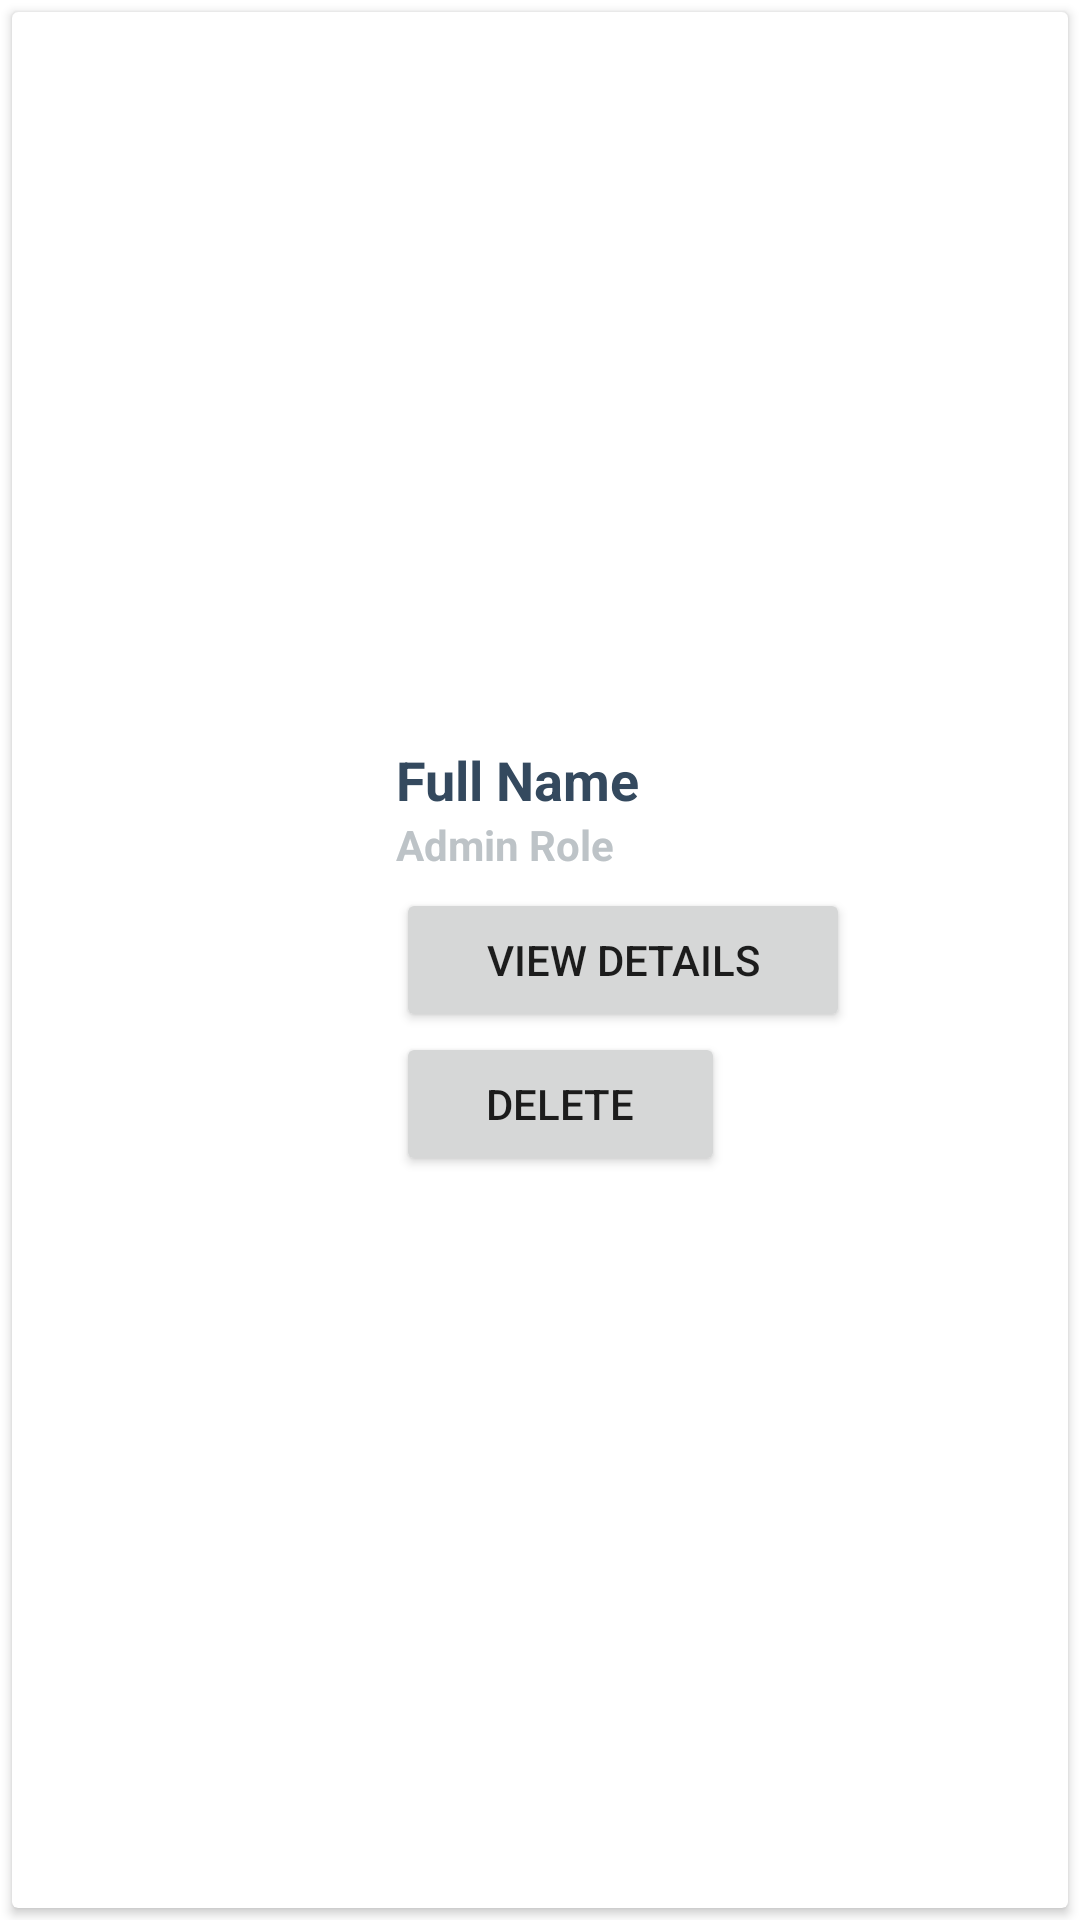

Here is an Android app screen rendered from its layout file. Give the layout XML and the strings, colors and styles it references.
<!-- AndroidManifest.xml: application theme Theme.FruzoRest -->
<!-- res/layout/adminrecycle.xml -->
<?xml version="1.0" encoding="utf-8"?>
<LinearLayout xmlns:android="http://schemas.android.com/apk/res/android"
    xmlns:app="http://schemas.android.com/apk/res-auto"
    xmlns:tools="http://schemas.android.com/tools"
    android:id="@+id/ar_linearlayout"
    android:layout_width="match_parent"
    android:layout_height="wrap_content"
    android:orientation="vertical">

    <androidx.cardview.widget.CardView
        android:layout_width="match_parent"
        android:layout_height="match_parent"
        android:layout_margin="4dp"
        android:padding="10dp">

        <LinearLayout
            android:layout_width="match_parent"
            android:layout_height="match_parent"
            android:gravity="center"
            android:orientation="horizontal">

            <ImageView
                android:id="@+id/ar_image"
                android:layout_width="110dp"
                android:layout_height="110dp"
                android:layout_weight="1"
                android:adjustViewBounds="true"
                android:scaleType="fitXY"
                tools:srcCompat="@tools:sample/avatars" />

            <LinearLayout
                android:layout_width="wrap_content"
                android:layout_height="wrap_content"
                android:layout_weight="9"
                android:orientation="vertical"
                android:paddingLeft="10dp"
                android:paddingTop="5dp"
                android:paddingBottom="5dp">

                <TextView
                    android:id="@+id/ar_name"
                    android:layout_width="match_parent"
                    android:layout_height="wrap_content"
                    android:text="@string/fullname"
                    android:textColor="@color/wetasphalt"
                    android:textSize="18sp"
                    android:textStyle="bold" />

                <TextView
                    android:id="@+id/ar_role"
                    android:layout_width="match_parent"
                    android:layout_height="wrap_content"
                    android:text="@string/adminrole"
                    android:textColor="@color/grayfont"
                    android:textSize="14sp"
                    android:textStyle="bold" />

                <Button
                    android:id="@+id/ar_viewbtn"
                    android:layout_width="wrap_content"
                    android:layout_height="wrap_content"
                    android:layout_marginTop="5dp"
                    android:paddingLeft="30dp"
                    android:paddingRight="30dp"
                    android:text="@string/viewdetail"
                    android:textAllCaps="true" />

                <Button
                    android:id="@+id/ar_deletebtn"
                    android:layout_width="wrap_content"
                    android:layout_height="wrap_content"
                    android:paddingLeft="30dp"
                    android:paddingRight="30dp"
                    android:text="@string/delete"
                    android:textAllCaps="true" />
            </LinearLayout>
        </LinearLayout>
    </androidx.cardview.widget.CardView>
</LinearLayout>
<!-- resources referenced by this layout -->
<resources>
  <color name="grayfont">#bdc3c7</color>
  <color name="wetasphalt">#34495e</color>
  <string name="adminrole">Admin Role</string>
  <string name="delete">Delete</string>
  <string name="fullname">Full Name</string>
  <string name="viewdetail">View Details</string>
  <style name="Theme.FruzoRest" parent="Theme.MaterialComponents.DayNight">
          
          <item name="colorPrimary">@color/pink</item>
          <item name="colorPrimaryVariant">@color/deeppink</item>
          <item name="colorOnPrimary">@color/white</item>
          
          <item name="colorSecondary">@color/alizarin</item>
          <item name="colorSecondaryVariant">@color/pomagrant</item>
          <item name="colorOnSecondary">@color/white</item>
          
          <item name="android:statusBarColor" tools:targetApi="l">?attr/colorPrimaryVariant</item>
          <item name="toolbarStyle">@style/Base_ToolbarStyle</item>
          <item name="alertDialogStyle">@style/AlertDialogCustom</item>
          
      </style>
  <color name="pink">#FF90DD</color>
  <color name="deeppink">#FF1493</color>
  <color name="white">#FFFFFFFF</color>
  <color name="alizarin">#e74c3c</color>
  <color name="pomagrant">#c0392b</color>
  <style name="Base_ToolbarStyle">
          <item name="popupTheme">@style/ThemeOverlay.AppCompat.Light</item>
          <item name="android:background">@color/hotpink</item>
          <item name="android:theme">@style/Base_ToolbarTheme</item>
          <item name="titleTextAppearance">@style/CustomTitleTextAppearance</item>
          <item name="subtitleTextAppearance">@style/CustomSubTitleTextAppearance</item>
      </style>
  <style name="AlertDialogCustom" parent="Theme.AppCompat.Light.Dialog.Alert">
          
          <item name="colorAccent">@color/alizarin</item>
          
          <item name="android:textColorPrimary">@color/midnightblue</item>
          
          <item name="android:background">@color/grayfont</item>
      </style>
  <color name="hotpink">#FF69B4</color>
  <style name="Base_ToolbarTheme">
          
          <item name="android:textColorPrimary">@color/white</item>
          
          <item name="android:textColorSecondary">@color/white</item>
      </style>
  <style name="CustomTitleTextAppearance" parent="TextAppearance.Widget.AppCompat.Toolbar.Title">
          <item name="android:fontFamily">Lobster</item>
          <item name="android:textSize">16sp</item>
          <item name="android:textColor">@color/white</item>
          <item name="android:textStyle">bold</item>
      </style>
  <style name="CustomSubTitleTextAppearance" parent="TextAppearance.Widget.AppCompat.Toolbar.Subtitle">
          <item name="android:fontFamily">Lobster</item>
          <item name="android:textSize">14sp</item>
          <item name="android:textColor">@color/white</item>
          <item name="android:textStyle">italic</item>
      </style>
  <color name="midnightblue">#2c3e50</color>
</resources>
